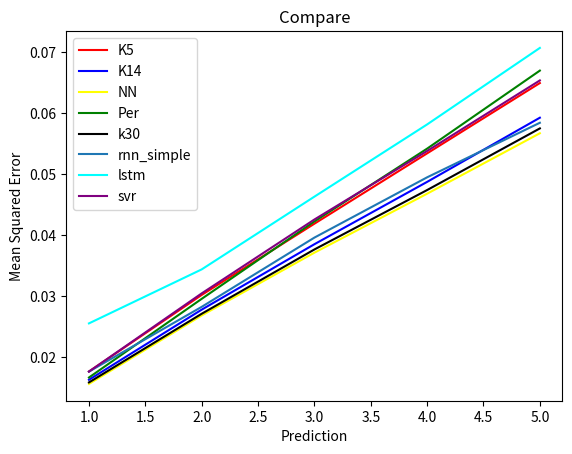

Here is the Python script that generated this plot:
import matplotlib.pyplot as plt

def plot_knn_short():
    k1 = [0.0745251524118,0.268681145942,0.575561913234,0.945889435449,1.3634995989]
    k2 = [0.0604136763153,0.209032019741,0.440880100205,0.727152504257,1.03818705173]
    k3 = [0.057935082115,0.195630985602,0.405082035941,0.661969489952,0.945854556909]
    k4 = [0.0570067137047,0.188029884752,0.383823064022,0.625625446651,0.889275966963]
    k5 = [0.0567941118219,0.183257629786,0.369836493867,0.601694309561,0.855137985615]
    k6 = [0.057656260637,0.184566346391,0.370068320973,0.599192143419,0.848595016721]
    k7 = [0.057286059844,0.181980853881,0.364232709263,0.589651641796,0.83477753954]
    k8 = [0.057647257452,0.182088664142,0.362678391777,0.584659516602,0.826765040202]
    k9 = [0.057375397089,0.181140633562,0.360725494259,0.580108492614,0.820101669578]
    k10 = [0.0582889424784,0.182499022958,0.361431824717,0.579679302202,0.819273322013]
    k11 = [0.0587023979003,0.182861513712,0.361618915056,0.579815602276,0.818952174052]
    k12 = [0.059138383982,0.183309883891,0.360649508631,0.576468267122,0.813553958696]
    k13 = [0.0593563069791,0.182418431157,0.359174221537,0.574737549753,0.810528195714]
    k14 = [0.0597971045858,0.182559256901,0.358613953358,0.572920616931,0.807256320594]



    values = [1, 2, 3, 4, 5]
    plt.ylabel('Mean Squared Error')
    plt.xlabel('Prediction')
    plt.plot(values, k3, color='red', label='K3')
    plt.plot(values, k4, color='blue', label='K4')
    plt.plot(values, k5, color='green', label='K5')
    plt.plot(values, k6, color='tomato', label='K6')
    plt.plot(values, k7, color='teal', label='K7')
    plt.plot(values, k8, color='pink', label='K8')
    plt.plot(values, k9, color='yellow', label='K9')
    plt.plot(values, k14, color='peru', label='K14')

    plt.title('KNN-Regression')
    plt.legend()
    plt.show()




def plot_short_time_series_all():
    k7 = [0.057286059844,0.181980853881,0.364232709263,0.589651641796,0.83477753954]
    k14 = [0.0597971045858,0.182559256901,0.358613953358,0.572920616931,0.807256320594]
    nn = [0.0610407, 0.241432, 0.364084, 0.593817, 1.08541]
    per = [0.0806643891162,0.257594906098,0.48758173856,0.747954009324,1.02758717201]

    values = [1, 2, 3, 4, 5]
    plt.ylabel('Mean Squared Error')
    plt.xlabel('Prediction')

    plt.plot(values, k7, color='red', label='K7')
    plt.plot(values, k14, color='blue', label='K14')
    plt.plot(values, nn, color='yellow', label='NN')
    plt.plot(values, per, color='green', label='Per')
    plt.title('Compare')
    plt.legend()
    plt.show()


def long_time_series_all():
    nn = [0.061692, 0.212462, 0.405219, 0.632888, 0.871834]
    per = [0.0857597456474,0.28361303375,0.526635370564,0.798896314004,1.07945766954]
    k9 = [0.0547852590079, 0.195611670346, 0.386172365675, 0.616426796375, 0.864786746519]
    k14 = [0.0555893360662,0.195246657743,0.384464906002,0.609682036247,0.849917550943]



    values = [1, 2, 3, 4, 5]
    plt.ylabel('Mean Squared Error')
    plt.xlabel('Prediction')

    plt.plot(values, k9, color='red', label='K7')
    plt.plot(values, k14, color='blue', label='K14')
    plt.plot(values, nn, color='yellow', label='NN')
    plt.plot(values, per, color='green', label='Per')
    plt.title('Compare')
    plt.legend()
    plt.show()


def norwegian_time_series_all_aasen():
    nn = [0.015614,0.0268241,0.0371039,0.0467627,0.0566584]
    per = [0.0166616697785,0.0295437381955,0.0422147778205,0.0541432498248,0.0669198292921]
    svr = [0.0176347231328,0.0304374112519,0.0425360860365,0.0537606034365,0.0653104991418]

    k14 = [0.0162918091859,0.0277749635449,0.0384906456659,0.0486985391246,0.0592049584812]
    k5 = [0.0176420104467,0.030185381289,0.0418498548196,0.0533686068244,0.0648820883534]
    k30 = [0.0158593889316,0.0271024119702,0.0376306029718,0.0473603160895,0.057452947102]

    rnn_simple = [0.0176336904287,0.0282336420251,0.0395729133751,0.0494449058468,0.0583766876792]
    lstm = [0.0255262803064,0.0343665593354,0.0462806256831,0.0581061246562,0.0706336012979]


    values = [1, 2, 3, 4, 5]
    plt.ylabel('Mean Squared Error')
    plt.xlabel('Prediction')

    plt.plot(values, k5, color='red', label='K5')
    plt.plot(values, k14, color='blue', label='K14')
    plt.plot(values, nn, color='yellow', label='NN')
    plt.plot(values, per, color='green', label='Per')
    plt.plot(values, k30, color='black', label='k30')
    plt.plot(values, rnn_simple, label='rnn_simple')
    plt.plot(values, lstm, color='cyan', label='lstm')
    plt.plot(values, svr, color='purple', label='svr')


    plt.title('Compare')
    plt.legend()
    plt.show()


def norwegian_time_series_all_Raggovidda():
    nn = [0.0180995,0.0274104,0.0420119,0.0507118,0.0601649]
    per = [0.0187659909234,0.0298562656185,0.0450754674824,0.0561400756569,0.0693630069015]
    k14 = [0.0185138208668,0.0294095273901,0.0423355415422,0.0523102748262,0.0628235541952]
    k5 = [0.0206022892895,0.0329989349885,0.0470744421019,0.0581387617386,0.0697775713606]
    k30 = [0.0179174487004,0.0282054000672,0.040773773449,0.0502449703872,0.0605966122087]
    rnn_simple = [0.0179169781295,0.0282373685315,0.0413144283817,0.0512363353834,0.0619029512078]
    lstm = [0.0299569390828,0.0383666087955,0.0486957026094,0.0605777152601,0.0702483113742]

    svr = []

    values = [1, 2, 3, 4, 5]
    plt.ylabel('Mean Squared Error')
    plt.xlabel('Prediction')

    plt.plot(values, k5, color='red', label='K5')
    plt.plot(values, k14, color='blue', label='K14')
    plt.plot(values, nn, color='yellow', label='NN')
    plt.plot(values, per, color='green', label='Per')
    plt.plot(values, k30, color='black', label='k30')
    plt.plot(values, rnn_simple, label='rnn_simple')
    plt.plot(values, lstm, color='cyan', label='lstm')
    #plt.plot(values, svr, color='purple', label='svr')


    plt.title('Compare')
    plt.legend()
    plt.show()


def norwegian_time_series_all_bessaker():
    nn = [0.0230361,0.0350711,0.0476716,0.059241,0.0642264]
    per = [0.0248538088135,0.0387700016339,0.0535038640175,0.0652755267272,0.0757174687063]
    k14 = [0.0237855993243,0.0359645420403,0.048227781452,0.0574092730725,0.0654647846258]
    k5 = [0.026219753839,0.0402692008365,0.0537665855481,0.0643775683211,0.0733777163545]
    k30 = [0.02296803321,0.0346057174893,0.046596847268,0.0552013968203,0.062866293122]
    rnn_simple = [0.0227137146576,0.0344287472003,0.0467064087269,0.0561929689005,0.0649657673822]
    lstm = [0.0312083961306,0.0381241212951,0.0504936855967,0.0650280420784,0.0743490079624]
    svr = [0.0227628488427,0.0347349128561,0.0475516251118,0.0583552741015,0.0687677181348]

    values = [1, 2, 3, 4, 5]
    plt.ylabel('Mean Squared Error')
    plt.xlabel('Prediction')

    plt.plot(values, k5, color='red', label='K5')
    plt.plot(values, k14, color='blue', label='K14')
    plt.plot(values, nn, color='yellow', label='NN')
    plt.plot(values, per, color='green', label='Per')
    plt.plot(values, k30, color='black', label='k30')
    plt.plot(values, rnn_simple, label='rnn_simple')
    plt.plot(values, lstm, color='cyan', label='lstm')
    plt.plot(values, svr, color='purple', label='svr')

    plt.title('Compare')
    plt.legend()
    plt.show()


#plot_knn_short()
#plot_short_time_series_all()
#long_time_series_all()
norwegian_time_series_all_aasen()
#norwegian_time_series_all_Raggovidda()
#norwegian_time_series_all_bessaker()


